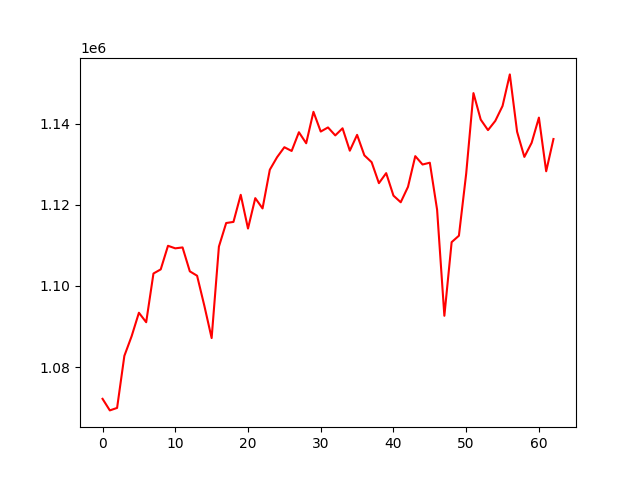

The table this chart was drawn from, first rows:
, 0
0, 1072217
1, 1069368
2, 1069978
3, 1082798
4, 1087635
5, 1093413
6, 1091074
7, 1103071
8, 1104089
9, 1109897
10, 1109269
11, 1109493
12, 1103606
13, 1102525
14, 1095110
15, 1087181
16, 1109699
17, 1115504
18, 1115775
19, 1122446
20, 1114145
21, 1121629
22, 1119094
23, 1128624
24, 1131712
25, 1134167
26, 1133242
27, 1137854
28, 1135141
29, 1142881
30, 1138022
31, 1139037
32, 1137074
33, 1138826
34, 1133309
35, 1137210
36, 1132164
37, 1130475
38, 1125316
39, 1127786
40, 1122248
41, 1120613
42, 1124413
43, 1131969
44, 1129909
45, 1130352
46, 1118784
47, 1092662
48, 1110792
49, 1112380
50, 1127652
51, 1147493
52, 1140961
53, 1138375
54, 1140640
55, 1144320
56, 1152095
57, 1137975
58, 1131780
59, 1135249
... 3 more rows
